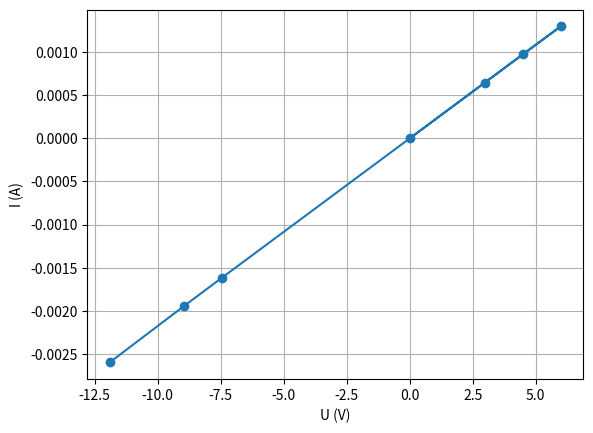

Here is the Python script that generated this plot:
#!/usr/bin/env python3
# -*- coding:utf-8 -*-
# type: ignore

import matplotlib.pyplot as plt
import numpy as np

u = np.array([0, 2.97, 4.48, 5.99, -7.46, -8.97, -11.9])
i = np.array([0, 0.645, 0.974, 1.30, -1.62, -1.95, -2.60])
i = i / 1000
# R = u/i
# print(np.mean(R))
# print(np.std(R))

plt.plot(u, i, "o-")
# plt.plot(u, np.full(len(x), np.mean(R)), label="f'_moy")
plt.xlabel("U (V)")
plt.ylabel("I (A)")
plt.grid()
# plt.legend()
plt.show()
